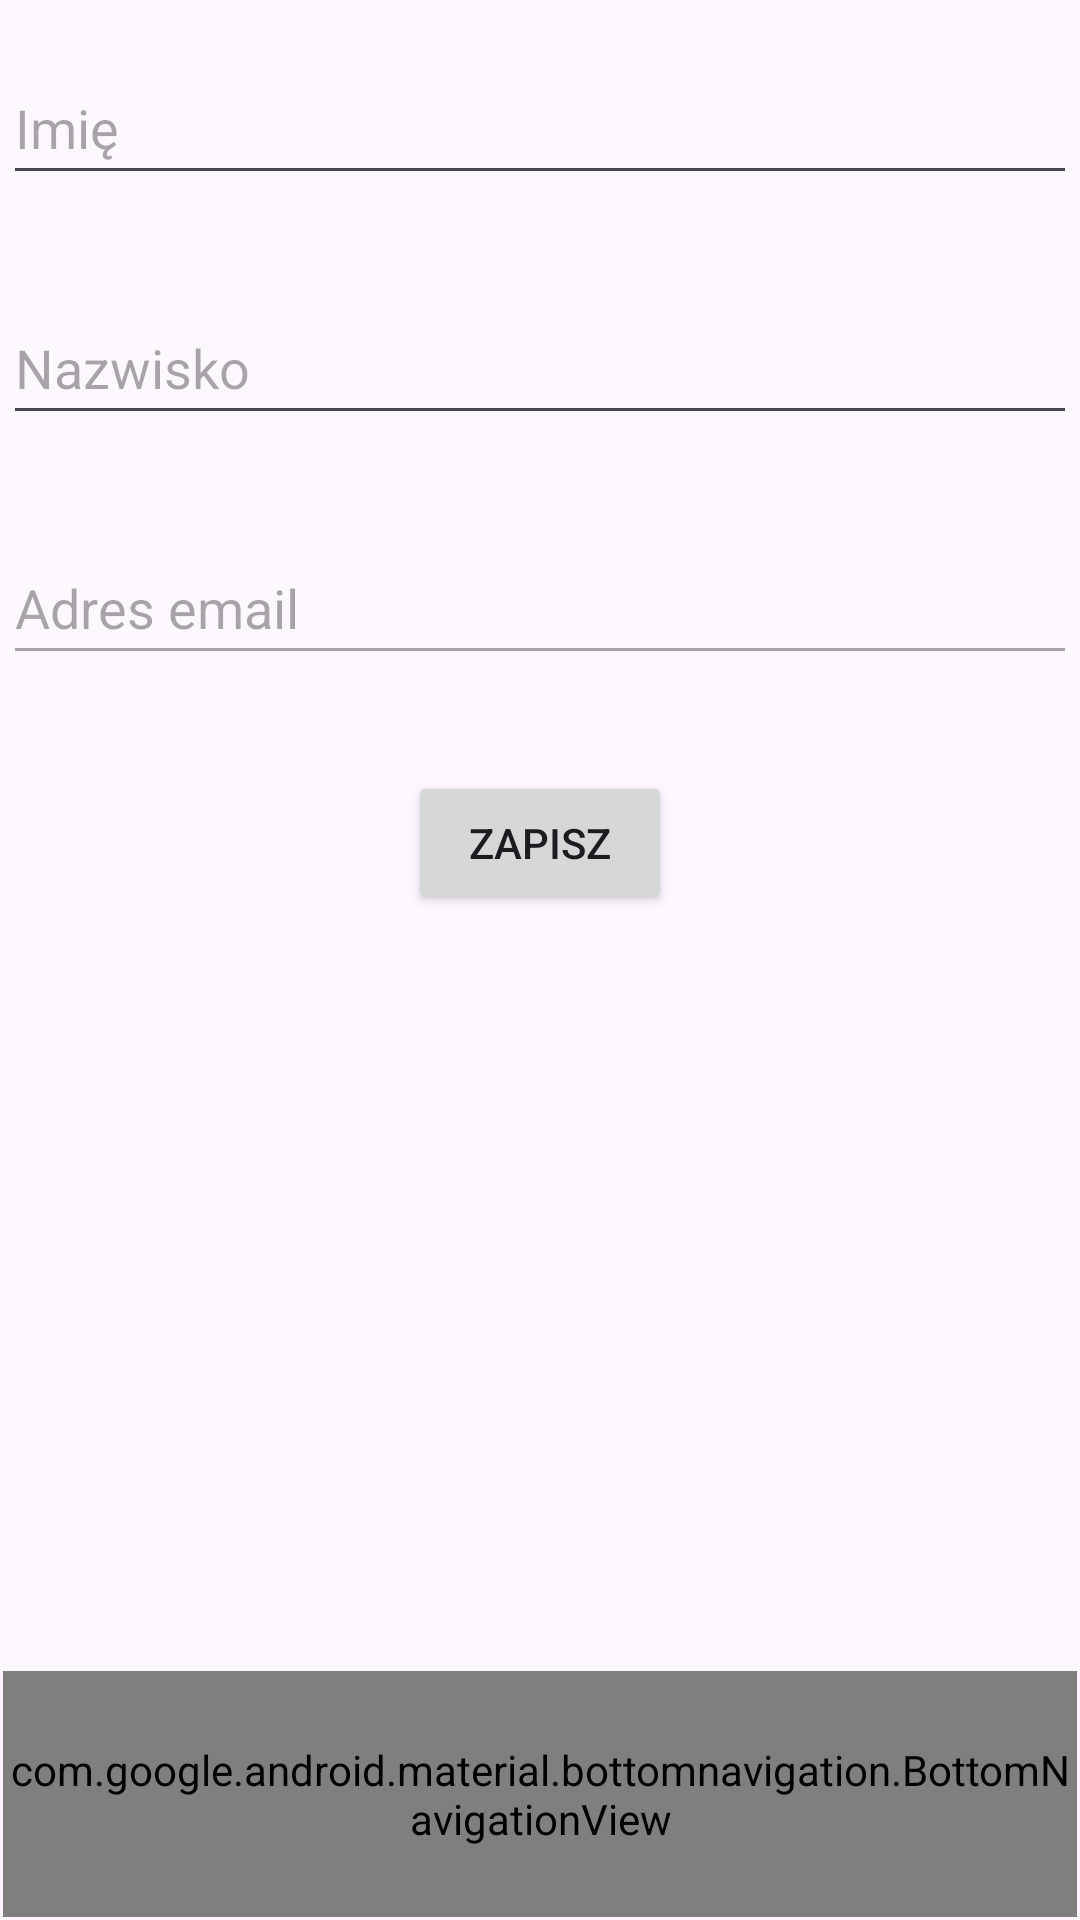

The Android layout XML behind this screen, and the referenced resources:
<!-- AndroidManifest.xml: application theme Theme.LogisticPharm -->
<!-- res/layout/activity_user_profile.xml -->
<?xml version="1.0" encoding="utf-8"?>
<RelativeLayout xmlns:android="http://schemas.android.com/apk/res/android"
    xmlns:app="http://schemas.android.com/apk/res-auto"
    xmlns:tools="http://schemas.android.com/tools"
    android:layout_width="match_parent"
    android:layout_height="match_parent"
    android:padding="1dp"
    tools:context=".userGUI.UserProfile">

    <EditText
        android:id="@+id/userNameEditText"
        android:layout_width="match_parent"
        android:layout_height="wrap_content"
        android:hint="Imię"

        android:inputType="text"
        android:layout_marginTop="16dp"
        android:layout_marginBottom="16dp"
        android:minHeight="48dp"/>

    <EditText
        android:id="@+id/userLastNameEditText"
        android:layout_width="match_parent"
        android:layout_height="wrap_content"
        android:hint="Nazwisko"
        android:inputType="text"
        android:layout_below="@id/userNameEditText"
        android:layout_marginTop="16dp"
        android:layout_marginBottom="16dp"
        android:minHeight="48dp"/>

    <EditText
        android:id="@+id/userEmailEditText"
        android:layout_width="match_parent"
        android:layout_height="wrap_content"
        android:hint="Adres email"
        android:inputType="textEmailAddress"
        android:enabled="false"
        android:layout_below="@id/userLastNameEditText"
        android:layout_marginTop="16dp"
        android:layout_marginBottom="16dp"
        android:minHeight="48dp"/>

    <Button
        android:id="@+id/saveButton"
        android:layout_width="wrap_content"
        android:layout_height="wrap_content"
        android:text="Zapisz"
        android:layout_below="@id/userEmailEditText"
        android:layout_centerHorizontal="true"
        android:layout_marginTop="16dp" />

    <com.google.android.material.bottomnavigation.BottomNavigationView
        android:id="@+id/bottomNavigationViewUser"
        android:layout_width="410dp"
        android:layout_height="82dp"
        app:labelVisibilityMode="labeled"
        android:layout_alignParentEnd="true"
        android:layout_alignParentBottom="true"
        android:layout_marginEnd="0dp"
        android:layout_marginBottom="0dp"
        app:menu="@menu/bottom_navigation_user_menu" />
</RelativeLayout>
<!-- resources referenced by this layout -->
<resources>
  <style name="Theme.LogisticPharm" parent="Base.Theme.LogisticPharm" />
  <style name="Base.Theme.LogisticPharm" parent="Theme.Material3.DayNight.NoActionBar">
          
          
      </style>
</resources>
